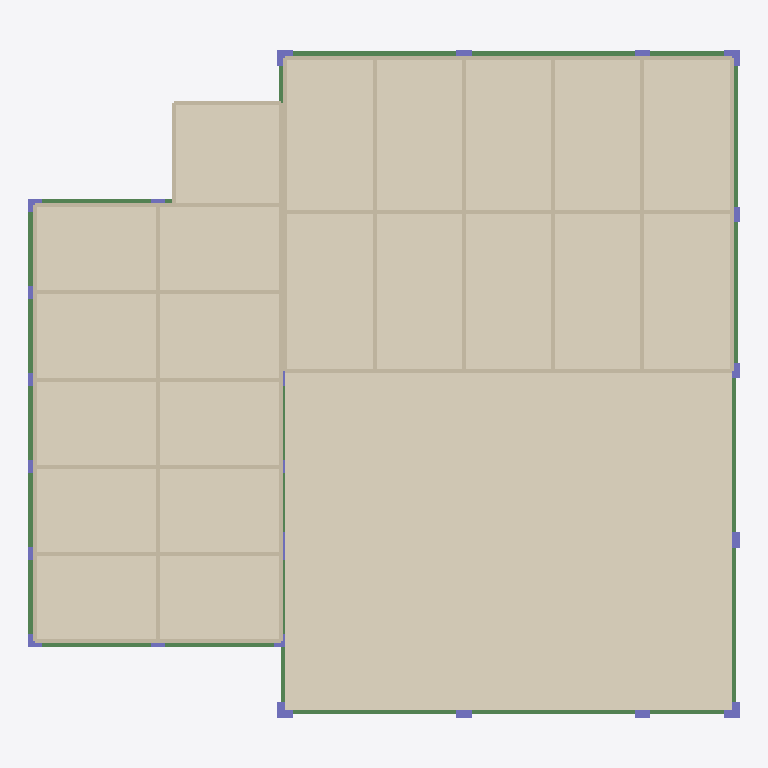
Plan cut of the same IFC building model at storey '2F' (level 4.00 m, cut at 5.40 m), seen from above with north up, elements coloured by IFC class: 21 walls (beige), 21 columns (violet), 10 beams (green), 4 coverings (cream). Cut surfaces are drawn darker.
Extent 31.9 m × 29.9 m × 32.0 m (x, y, z). Storeys (11): B1 at -3.50 m; 1F at 0.00 m; 2F at 4.00 m; 3F at 7.00 m; 4F at 10.00 m; 5F at 13.00 m; 6F at 16.00 m; 7F at 19.00 m; 8F at 22.00 m; 9F at 25.00 m; RF at 28.00 m. Elements (349): 184 IfcWallStandardCase, 76 IfcColumn, 32 IfcSlab, 29 IfcCovering, 28 IfcBeam.

HEADER;
FILE_DESCRIPTION(('ViewDefinition [CoordinationView]'),'2;1');
FILE_NAME('plan.ifc','',(''),(''),'reclaim-compare','reclaim-compare','');
FILE_SCHEMA(('IFC2X3'));
ENDSEC;
DATA;
#9=IFCPROJECT('0000000000000000000001',$,'ReClaim plan model',$,$,$,$,(#4),#8);
#11=IFCSITE('0000000000000000000002',$,'Site',$,$,#10,$,$,.ELEMENT.,$,$,$,$,$);
#12=IFCBUILDING('0000000000000000000003',$,'Building',$,$,#10,$,$,.ELEMENT.,$,$,$);
#18=IFCBUILDINGSTOREY('0000000000000000000006',$,'B1',$,$,#10,$,$,.ELEMENT.,-3.5);
#19=IFCBUILDINGSTOREY('0000000000000000000007',$,'1F',$,$,#10,$,$,.ELEMENT.,0.0);
#20=IFCBUILDINGSTOREY('0000000000000000000008',$,'2F',$,$,#10,$,$,.ELEMENT.,4.0);
#21=IFCBUILDINGSTOREY('0000000000000000000009',$,'3F',$,$,#10,$,$,.ELEMENT.,7.0);
#22=IFCBUILDINGSTOREY('000000000000000000000A',$,'4F',$,$,#10,$,$,.ELEMENT.,10.0);
#23=IFCBUILDINGSTOREY('000000000000000000000B',$,'5F',$,$,#10,$,$,.ELEMENT.,13.0);
#24=IFCBUILDINGSTOREY('000000000000000000000C',$,'6F',$,$,#10,$,$,.ELEMENT.,16.0);
#25=IFCBUILDINGSTOREY('000000000000000000000D',$,'7F',$,$,#10,$,$,.ELEMENT.,19.0);
#26=IFCBUILDINGSTOREY('000000000000000000000E',$,'8F',$,$,#10,$,$,.ELEMENT.,22.0);
#27=IFCBUILDINGSTOREY('000000000000000000000F',$,'9F',$,$,#10,$,$,.ELEMENT.,25.0);
#28=IFCBUILDINGSTOREY('000000000000000000000G',$,'RF',$,$,#10,$,$,.ELEMENT.,28.0);
#877=IFCCOVERING('000000000000000000001w',$,'Mortar',$,$,#872,#876,'P106',.FLOORING.);
#845=IFCCOVERING('000000000000000000001s',$,'Mortar',$,$,#840,#844,'P102',.FLOORING.);
#829=IFCCOVERING('000000000000000000001q',$,'Mortar',$,$,#824,#828,'P100',.FLOORING.);
#861=IFCCOVERING('000000000000000000001u',$,'Mortar',$,$,#856,#860,'P104',.FLOORING.);
#957=IFCBEAM('0000000000000000000024',$,'TG',$,$,#952,#956,'P116');
#933=IFCBEAM('0000000000000000000021',$,'TG',$,$,#928,#932,'P113');
#1133=IFCWALLSTANDARDCASE('000000000000000000002Q',$,'W1',$,$,#1128,#1132,'P138');
#1141=IFCWALLSTANDARDCASE('000000000000000000002R',$,'W1',$,$,#1136,#1140,'P139');
#1077=IFCWALLSTANDARDCASE('000000000000000000002J',$,'W1',$,$,#1072,#1076,'P131');
#1085=IFCWALLSTANDARDCASE('000000000000000000002K',$,'W1',$,$,#1080,#1084,'P132');
#1197=IFCWALLSTANDARDCASE('000000000000000000002Y',$,'W1',$,$,#1192,#1196,'P146');
#1125=IFCWALLSTANDARDCASE('000000000000000000002P',$,'W1',$,$,#1120,#1124,'P137');
#1021=IFCBEAM('000000000000000000002C',$,'G1',$,$,#1016,#1020,'P124');
#1149=IFCWALLSTANDARDCASE('000000000000000000002S',$,'W1',$,$,#1144,#1148,'P140');
#1157=IFCWALLSTANDARDCASE('000000000000000000002T',$,'W1',$,$,#1152,#1156,'P141');
#1165=IFCWALLSTANDARDCASE('000000000000000000002U',$,'W1',$,$,#1160,#1164,'P142');
#1173=IFCWALLSTANDARDCASE('000000000000000000002V',$,'W1',$,$,#1168,#1172,'P143');
#1181=IFCWALLSTANDARDCASE('000000000000000000002W',$,'W1',$,$,#1176,#1180,'P144');
#1053=IFCBEAM('000000000000000000002G',$,'G1',$,$,#1048,#1052,'P128');
#1189=IFCWALLSTANDARDCASE('000000000000000000002X',$,'W1',$,$,#1184,#1188,'P145');
#1005=IFCBEAM('000000000000000000002A',$,'TG',$,$,#1000,#1004,'P122');
#1061=IFCWALLSTANDARDCASE('000000000000000000002H',$,'W1',$,$,#1056,#1060,'P129');
#1069=IFCWALLSTANDARDCASE('000000000000000000002I',$,'W1',$,$,#1064,#1068,'P130');
#1093=IFCWALLSTANDARDCASE('000000000000000000002L',$,'W1',$,$,#1088,#1092,'P133');
#1109=IFCWALLSTANDARDCASE('000000000000000000002N',$,'W1',$,$,#1104,#1108,'P135');
#1101=IFCWALLSTANDARDCASE('000000000000000000002M',$,'W1',$,$,#1096,#1100,'P134');
#1117=IFCWALLSTANDARDCASE('000000000000000000002O',$,'W1',$,$,#1112,#1116,'P136');
#925=IFCBEAM('0000000000000000000020',$,'TG',$,$,#920,#924,'P112');
#885=IFCBEAM('000000000000000000001x',$,'TG',$,$,#880,#884,'P107');
#1205=IFCWALLSTANDARDCASE('000000000000000000002Z',$,'W1',$,$,#1200,#1204,'P147');
#949=IFCBEAM('0000000000000000000023',$,'TG',$,$,#944,#948,'P115');
#1229=IFCWALLSTANDARDCASE('000000000000000000002c',$,'W1',$,$,#1224,#1228,'P150');
#1221=IFCWALLSTANDARDCASE('000000000000000000002b',$,'W1',$,$,#1216,#1220,'P149');
#1029=IFCBEAM('000000000000000000002D',$,'G1',$,$,#1024,#1028,'P125');
#693=IFCCOLUMN('000000000000000000001Z',$,'C2',$,$,#688,#692,'P83');
#813=IFCCOLUMN('000000000000000000001o',$,'C2',$,$,#808,#812,'P98');
#661=IFCCOLUMN('000000000000000000001V',$,'C2',$,$,#656,#660,'P79');
#781=IFCCOLUMN('000000000000000000001k',$,'C2',$,$,#776,#780,'P94');
#981=IFCBEAM('0000000000000000000027',$,'TG',$,$,#976,#980,'P119');
#733=IFCCOLUMN('000000000000000000001e',$,'C2',$,$,#728,#732,'P88');
#805=IFCCOLUMN('000000000000000000001n',$,'C2',$,$,#800,#804,'P97');
#773=IFCCOLUMN('000000000000000000001j',$,'C2',$,$,#768,#772,'P93');
#517=IFCCOLUMN('000000000000000000001D',$,'C1',$,$,#512,#516,'P61');
#557=IFCCOLUMN('000000000000000000001I',$,'C1',$,$,#552,#556,'P66');
#797=IFCCOLUMN('000000000000000000001m',$,'C2',$,$,#792,#796,'P96');
#701=IFCCOLUMN('000000000000000000001a',$,'C2',$,$,#696,#700,'P84');
#741=IFCCOLUMN('000000000000000000001f',$,'C2',$,$,#736,#740,'P89');
#789=IFCCOLUMN('000000000000000000001l',$,'C2',$,$,#784,#788,'P95');
#653=IFCCOLUMN('000000000000000000001U',$,'C1',$,$,#648,#652,'P78');
#525=IFCCOLUMN('000000000000000000001E',$,'C1',$,$,#520,#524,'P62');
#533=IFCCOLUMN('000000000000000000001F',$,'C1',$,$,#528,#532,'P63');
#541=IFCCOLUMN('000000000000000000001G',$,'C1',$,$,#536,#540,'P64');
#549=IFCCOLUMN('000000000000000000001H',$,'C1',$,$,#544,#548,'P65');
#565=IFCCOLUMN('000000000000000000001J',$,'C1',$,$,#560,#564,'P67');
#605=IFCCOLUMN('000000000000000000001O',$,'C1',$,$,#600,#604,'P72');
#685=IFCCOLUMN('000000000000000000001Y',$,'C2',$,$,#680,#684,'P82');
ENDSEC;
